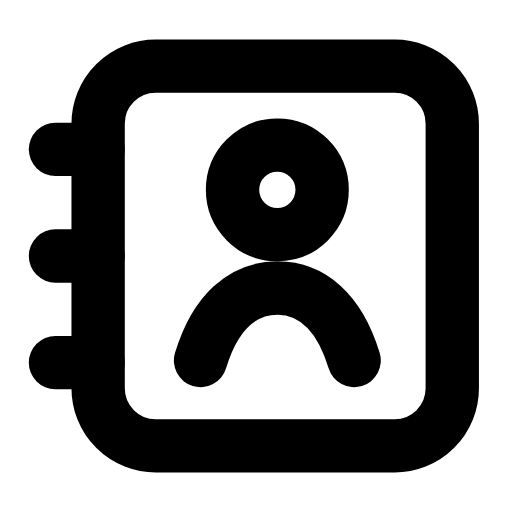
t = 0.00 s
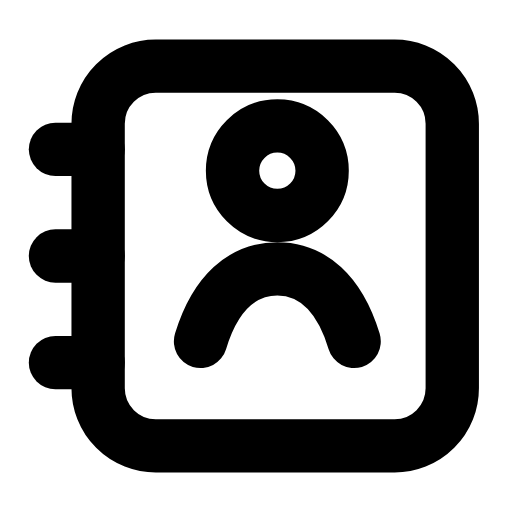
t = 0.21 s
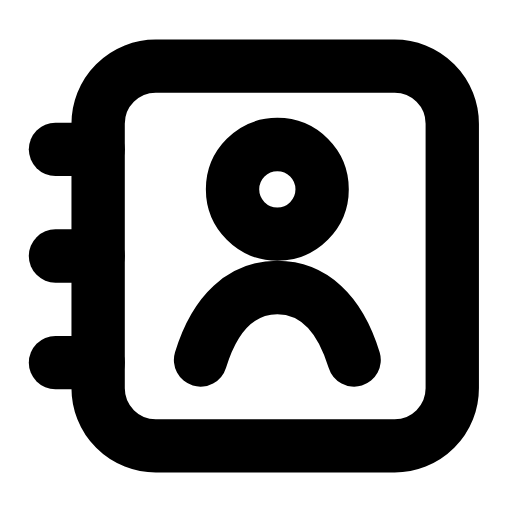
t = 0.46 s
t = 0.68 s: frame unchanged from t = 0.00 s, image omitted
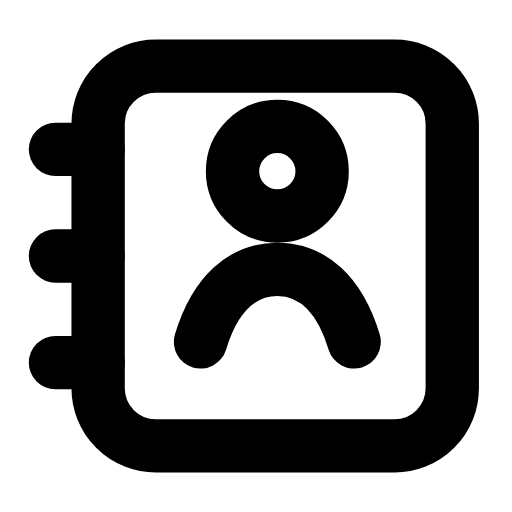
t = 0.96 s
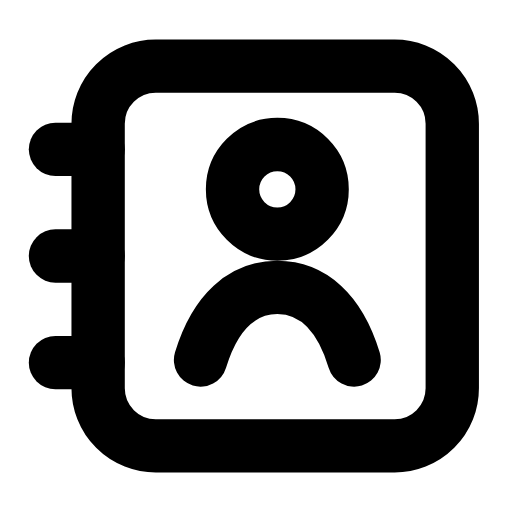
t = 1.17 s

The animated SVG that drew these frames (rendered in a browser with its animation timeline set to each time). Animation: 1 SMIL element (animateTransform=1); one cycle of 1.40 s, repeats indefinitely.

<svg xmlns="http://www.w3.org/2000/svg" width="24" height="24" viewBox="0 0 24 24" fill="none"><rect stroke="currentColor" stroke-width="2.5" stroke-linecap="round" stroke-linejoin="round" fill="none" x="4.6" y="3.1" width="16.6" height="17.8" rx="2.7"></rect><line stroke="currentColor" stroke-width="2.5" stroke-linecap="round" stroke-linejoin="round" fill="none" x1="2.6" y1="7" x2="4.6" y2="7"></line><line stroke="currentColor" stroke-width="2.5" stroke-linecap="round" stroke-linejoin="round" fill="none" x1="2.6" y1="12" x2="4.6" y2="12"></line><line stroke="currentColor" stroke-width="2.5" stroke-linecap="round" stroke-linejoin="round" fill="none" x1="2.6" y1="17" x2="4.6" y2="17"></line><g><animateTransform attributeName="transform" type="translate" values="0 0;0 -0.9;0 0;0 0;0 -0.9;0 0;0 0" keyTimes="0;0.2025;0.45;0.6;0.765;0.9;1" dur="1.4s" repeatCount="indefinite" calcMode="spline" keySplines="0.16 1 0.3 1;0.16 1 0.3 1;0.16 1 0.3 1;0.16 1 0.3 1;0.16 1 0.3 1;0.16 1 0.3 1"/><circle stroke="currentColor" stroke-width="2.5" stroke-linecap="round" stroke-linejoin="round" fill="none" cx="13" cy="8.9" r="2.1"></circle><path stroke="currentColor" stroke-width="2.5" stroke-linecap="round" stroke-linejoin="round" fill="none" d="M9.4 16.9C10.1 14.6 11.4 13.5 13 13.5S15.9 14.6 16.6 16.9"></path></g></svg>
